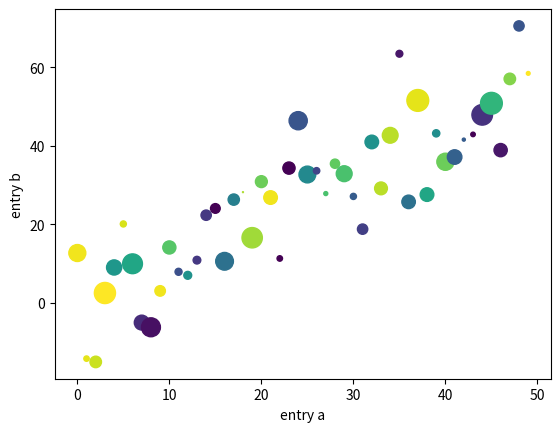

Python code for this plot:
import matplotlib.pyplot as plt
import numpy as np

data = {'a': np.arange(50),
        'c': np.random.randint(0, 50, 50),
        'd': np.random.randn(50)}
data['b'] = data['a'] + 10 * np.random.randn(50)
data['d'] = np.abs(data['d']) * 100

plt.scatter('a', 'b', c='c', s='d', data=data)
plt.xlabel('entry a')
plt.ylabel('entry b')
plt.show()

print(type(plt))